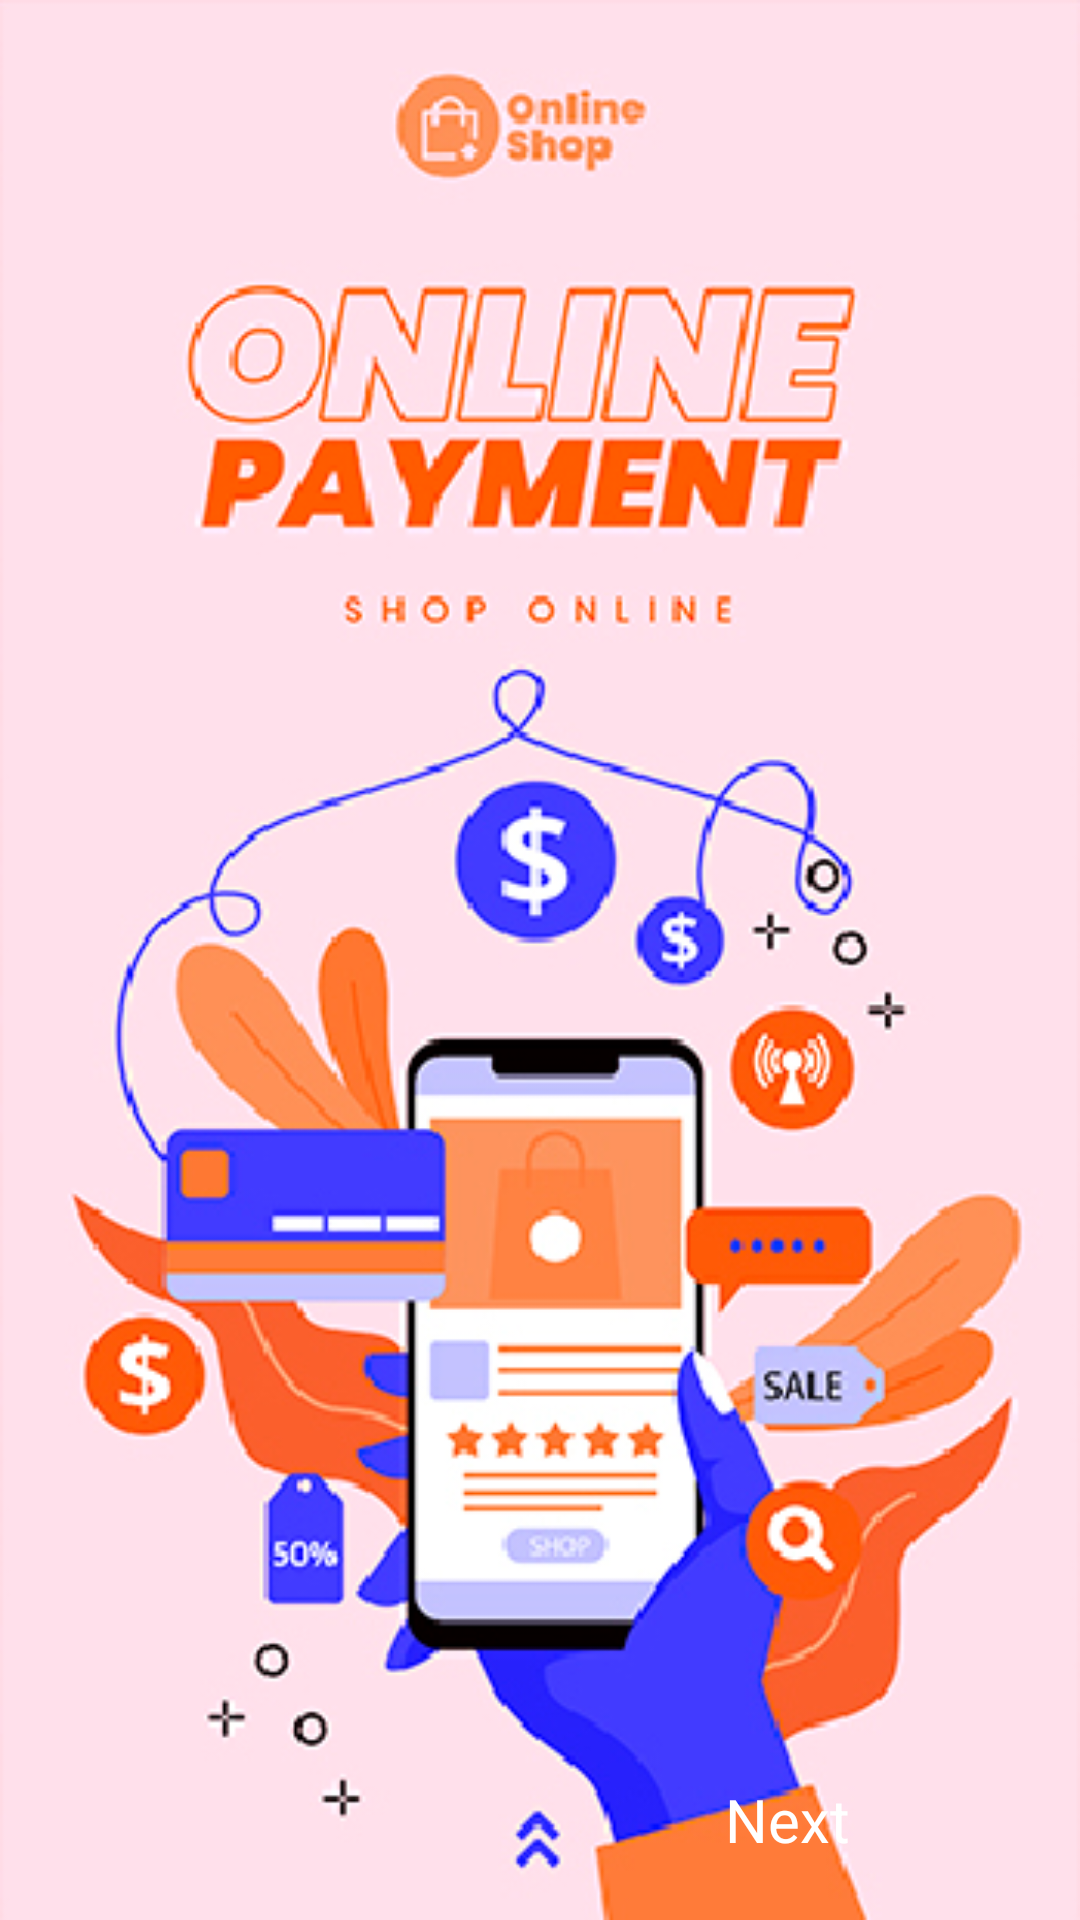

Android layout source for this screen:
<!-- AndroidManifest.xml: application theme Theme.MyApplication -->
<!-- res/layout/fragment_instruct2.xml -->
<?xml version="1.0" encoding="utf-8"?>
<androidx.constraintlayout.widget.ConstraintLayout
    xmlns:android="http://schemas.android.com/apk/res/android"
    xmlns:app="http://schemas.android.com/apk/res-auto"
    xmlns:tools="http://schemas.android.com/tools"
    android:layout_width="match_parent"
    android:layout_height="match_parent"
    android:background="@drawable/instruct1"
    tools:context=".view.Instruct.Instruct2Fragment">


    <androidx.viewpager.widget.ViewPager
        android:id="@+id/slideViewPager"
        android:layout_width="match_parent"
        android:layout_height="match_parent"
        android:layout_marginVertical="100dp"
        app:layout_constraintBottom_toBottomOf="parent"
        app:layout_constraintEnd_toEndOf="parent"
        app:layout_constraintStart_toStartOf="parent"
        app:layout_constraintTop_toTopOf="parent" />

    <Button
        android:id="@+id/backButton"
        android:layout_width="wrap_content"
        android:layout_height="wrap_content"
        android:layout_marginBottom="16dp"
        android:background="#00000000"
        android:text="Back"
        android:textColor="@color/lavender"
        android:textSize="20sp"
        app:layout_constraintBottom_toBottomOf="parent"
        app:layout_constraintEnd_toStartOf="@+id/dotIndicator"
        app:layout_constraintStart_toStartOf="parent" />

    <Button
        android:id="@+id/nextButton"
        android:layout_width="wrap_content"
        android:layout_height="wrap_content"
        android:layout_marginEnd="15dp"
        android:layout_marginBottom="20dp"
        android:text="Next"
        android:textColor="@color/white"
        android:textSize="20sp"
        android:background="@color/lavender"
        app:layout_constraintBottom_toBottomOf="parent"
        app:layout_constraintEnd_toEndOf="parent"
        app:layout_constraintStart_toEndOf="@+id/dotIndicator" />

    <LinearLayout
        android:id="@+id/dotIndicator"
        android:layout_width="wrap_content"
        android:layout_height="wrap_content"
        android:orientation="horizontal"
        android:layout_marginBottom="40dp"
        app:layout_constraintBottom_toBottomOf="parent"
        app:layout_constraintEnd_toEndOf="parent"
        app:layout_constraintStart_toStartOf="@+id/slideViewPager">

    </LinearLayout>
</androidx.constraintlayout.widget.ConstraintLayout>
<!-- resources referenced by this layout -->
<resources>
  <!-- drawable instruct1: png bitmap (drawable, 159711 bytes) -->
  <!-- not gathered from this repository: default colours our renderer supplied (Android Studio template values) -->
  <color name="white">#FFFFFFFF</color>
</resources>
